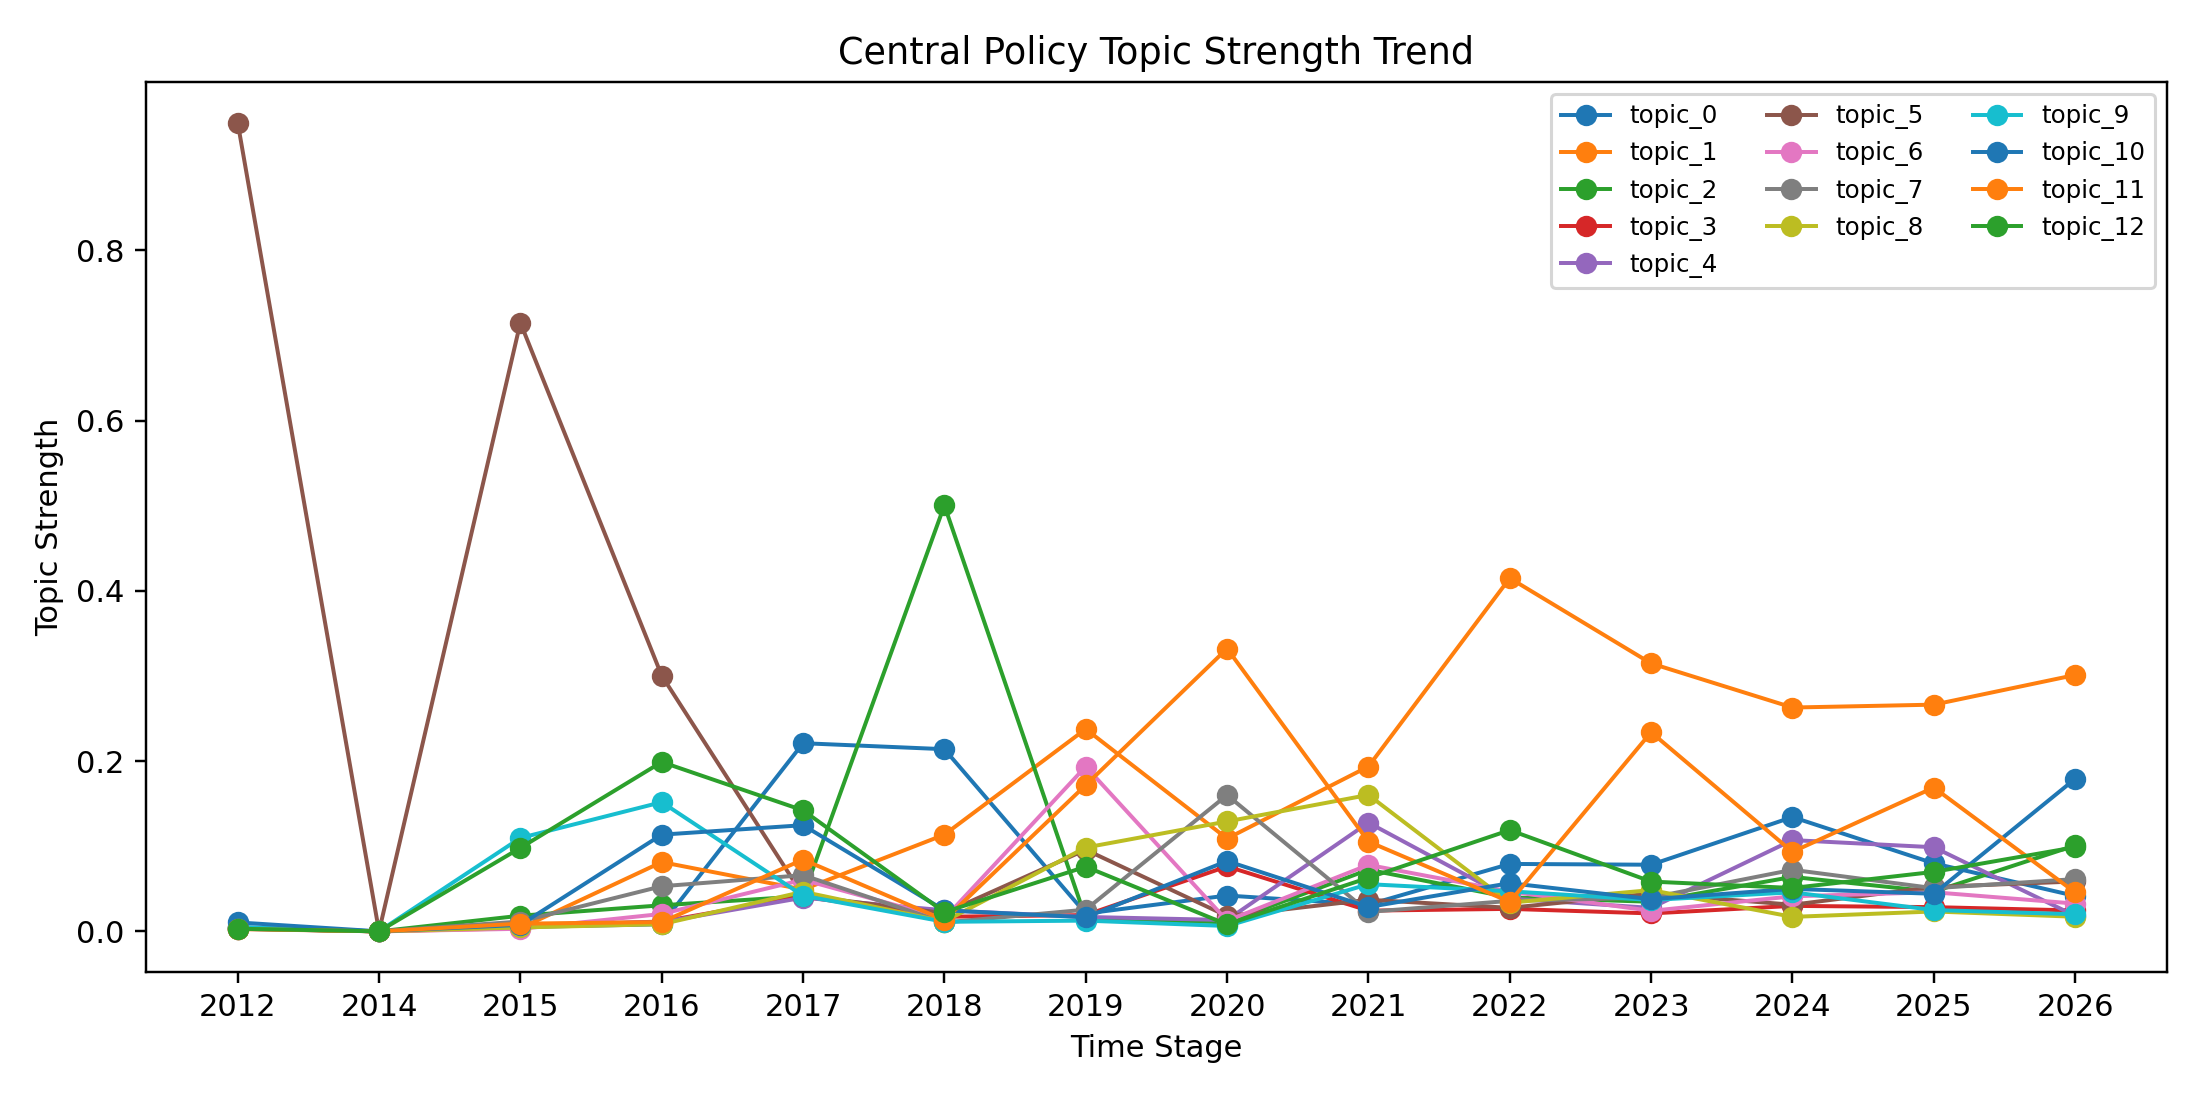

The data file committed next to this chart (first rows):
stage, doc_count, topic_0, topic_1, topic_2, topic_3, topic_4, topic_5, topic_6, topic_7, topic_8, topic_9, topic_10, topic_11, topic_12
2012, 1, 0.00298, 0.003283, 0.003423, 0.003557, 0.004694, 0.95, 0.002969, 0.004041, 0.003617, 0.005157, 0.01049, 0.002691, 0.003077
2014, 0, 0.0, 0.0, 0.0, 0.0, 0.0, 0.0, 0.0, 0.0, 0.0, 0.0, 0.0, 0.0, 0.0
2015, 1, 0.005093, 0.00362, 0.01838, 0.006424, 0.008017, 0.715, 0.002999, 0.01153, 0.004556, 0.1097, 0.007615, 0.009049, 0.09802
2016, 5, 0.008342, 0.08135, 0.03061, 0.01154, 0.01082, 0.3004, 0.02046, 0.05298, 0.008404, 0.1517, 0.1136, 0.01087, 0.1989
2017, 1, 0.221, 0.04915, 0.04122, 0.04081, 0.03953, 0.04209, 0.06065, 0.06601, 0.04649, 0.04189, 0.1247, 0.08432, 0.1421
2018, 2, 0.214, 0.1136, 0.5004, 0.01712, 0.02473, 0.02142, 0.01507, 0.01044, 0.01156, 0.01121, 0.02475, 0.01322, 0.02259
2019, 4, 0.02086, 0.2376, 0.01526, 0.01913, 0.01691, 0.09584, 0.1936, 0.02547, 0.09848, 0.0126, 0.01651, 0.1718, 0.07592
2020, 6, 0.04209, 0.109, 0.01057, 0.07628, 0.01332, 0.01799, 0.01249, 0.1601, 0.1291, 0.006287, 0.08256, 0.3322, 0.00809
2021, 17, 0.03134, 0.1936, 0.0724, 0.02434, 0.1277, 0.03711, 0.07806, 0.02288, 0.1603, 0.05541, 0.02856, 0.1054, 0.06291
2022, 20, 0.07919, 0.4149, 0.03989, 0.0264, 0.03851, 0.02763, 0.04674, 0.03579, 0.0337, 0.04704, 0.0566, 0.03468, 0.1189
2023, 20, 0.07826, 0.3147, 0.03478, 0.02105, 0.02757, 0.04443, 0.02407, 0.03965, 0.04845, 0.03683, 0.03779, 0.2339, 0.05847
2024, 26, 0.1343, 0.2629, 0.06393, 0.02991, 0.1072, 0.03126, 0.04117, 0.07231, 0.017, 0.04586, 0.04989, 0.09337, 0.05095
2025, 31, 0.07989, 0.2663, 0.04657, 0.02846, 0.09881, 0.05211, 0.04592, 0.0507, 0.02335, 0.02502, 0.04411, 0.1689, 0.06984
2026, 3, 0.04162, 0.3011, 0.1009, 0.02452, 0.01829, 0.05859, 0.03261, 0.06136, 0.01716, 0.02009, 0.1791, 0.0458, 0.09883
